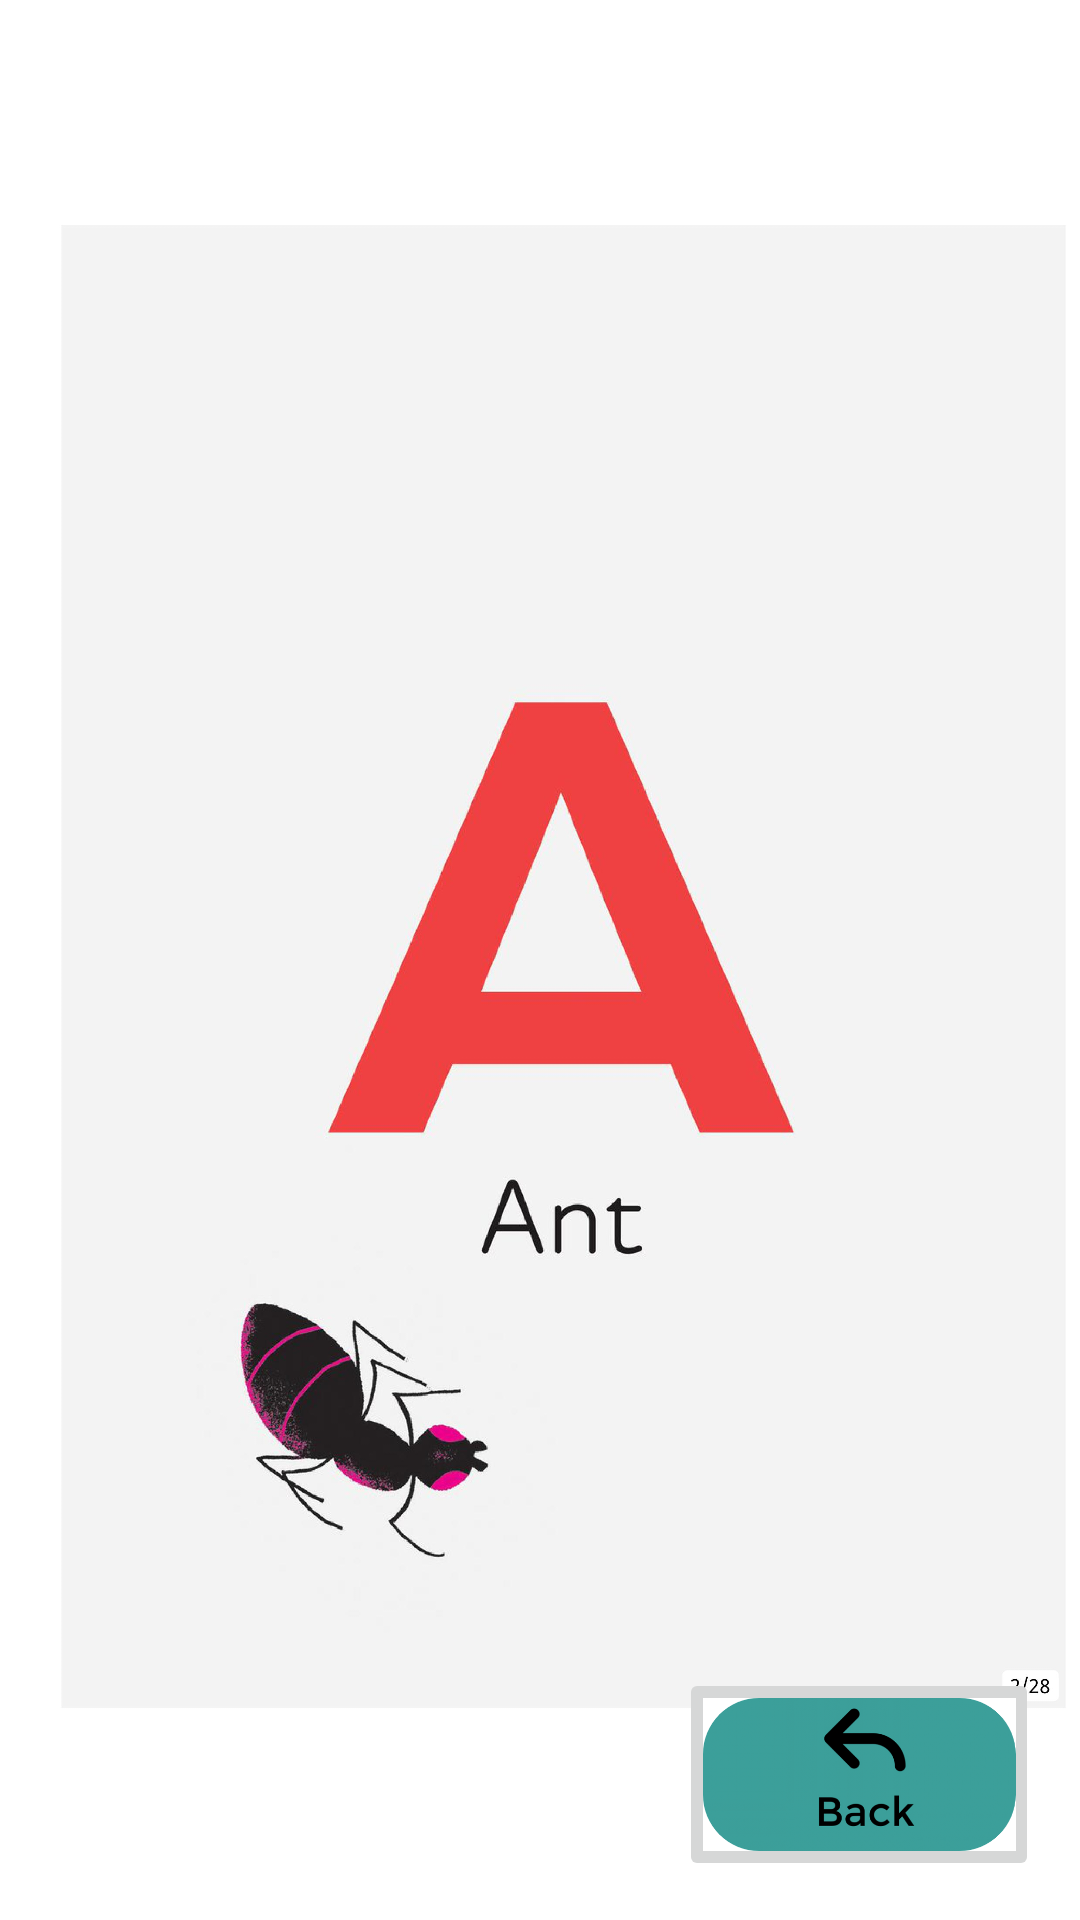

Write the Android layout XML for this screen, with the resource values it uses.
<!-- AndroidManifest.xml: application theme Theme.LearnABC -->
<!-- res/layout/activity_learning.xml -->
<?xml version="1.0" encoding="utf-8"?>
<androidx.constraintlayout.widget.ConstraintLayout xmlns:android="http://schemas.android.com/apk/res/android"
    xmlns:app="http://schemas.android.com/apk/res-auto"
    xmlns:tools="http://schemas.android.com/tools"
    android:layout_width="match_parent"
    android:layout_height="match_parent"
    tools:context=".Words">

    <ImageView
        android:id="@+id/word"
        android:layout_width="wrap_content"
        android:layout_height="650dp"
        android:contentDescription="@string/description"
        android:scaleType="fitCenter"
        app:layout_constraintBottom_toBottomOf="parent"
        app:layout_constraintEnd_toEndOf="parent"
        app:layout_constraintHorizontal_bias="0.0"
        app:layout_constraintStart_toStartOf="parent"
        app:layout_constraintTop_toTopOf="parent"
        app:layout_constraintVertical_bias="0.0"
        app:srcCompat="@drawable/word_a" />

    <ImageButton
        android:id="@+id/imageButton"
        android:layout_width="120dp"
        android:layout_height="71dp"
        android:contentDescription="back"
        android:onClick="backToMain"
        android:scaleType="centerCrop"
        app:circularflow_defaultRadius="8dp"
        app:layout_constraintBottom_toBottomOf="parent"
        app:layout_constraintEnd_toEndOf="parent"
        app:layout_constraintHorizontal_bias="0.943"
        app:layout_constraintStart_toStartOf="parent"
        app:layout_constraintTop_toTopOf="parent"
        app:layout_constraintVertical_bias="0.977"
        app:srcCompat="@drawable/back" />

</androidx.constraintlayout.widget.ConstraintLayout>
<!-- resources referenced by this layout -->
<resources>
  <!-- drawable back: png bitmap (drawable, 57234 bytes) -->
  <!-- drawable word_a: jpg bitmap (drawable, 203114 bytes) -->
  <style name="Theme.LearnABC" parent="Theme.MaterialComponents.DayNight.DarkActionBar">
          
          <item name="colorPrimary">@color/purple_500</item>
          <item name="colorPrimaryVariant">@color/purple_700</item>
          <item name="colorOnPrimary">@color/white</item>
          
          <item name="colorSecondary">@color/teal_200</item>
          <item name="colorSecondaryVariant">@color/teal_700</item>
          <item name="colorOnSecondary">@color/black</item>
          
          <item name="android:statusBarColor" tools:targetApi="l">?attr/colorPrimaryVariant</item>
          
      </style>
  <!-- not gathered from this repository: default colours our renderer supplied (Android Studio template values) -->
  <color name="purple_500">#FF6200EE</color>
  <color name="purple_700">#FF3700B3</color>
  <color name="teal_200">#FF03DAC5</color>
  <color name="teal_700">#FF018786</color>
  <color name="black">#FF000000</color>
  <color name="white">#FFFFFFFF</color>
</resources>
